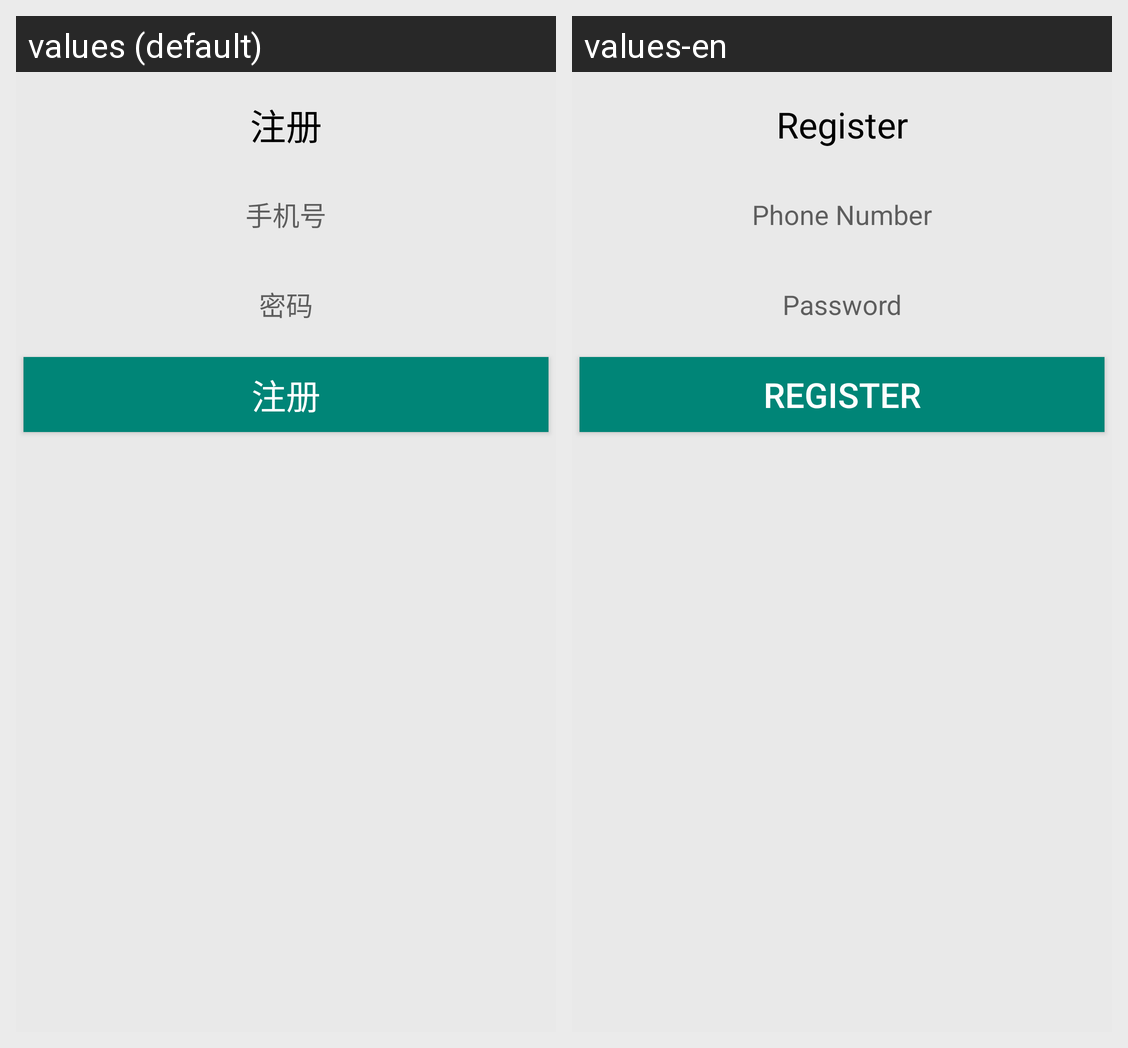

This grid shows one Android layout under two languages. Give, for every string resource on the screen, its name, the default text and each shown locale's text.
Android screen res/layout/regist.xml rendered under 2 locales, left to right: values (default), values-en. Device: Nexus 5 (rendered at 1080×1920; each locale shown at half size, 540×960, under a caption strip naming it); theme AppTheme.
Strings drawn on this screen, with the default value and each locale's value (text and hints the layout hard-codes, and strings that could not be matched under every locale, appear in the picture but are not listed):

regist
  values: 注册
  values-en: Register

number
  values: 手机号
  values-en: Phone Number

password
  values: 密码
  values-en: Password
